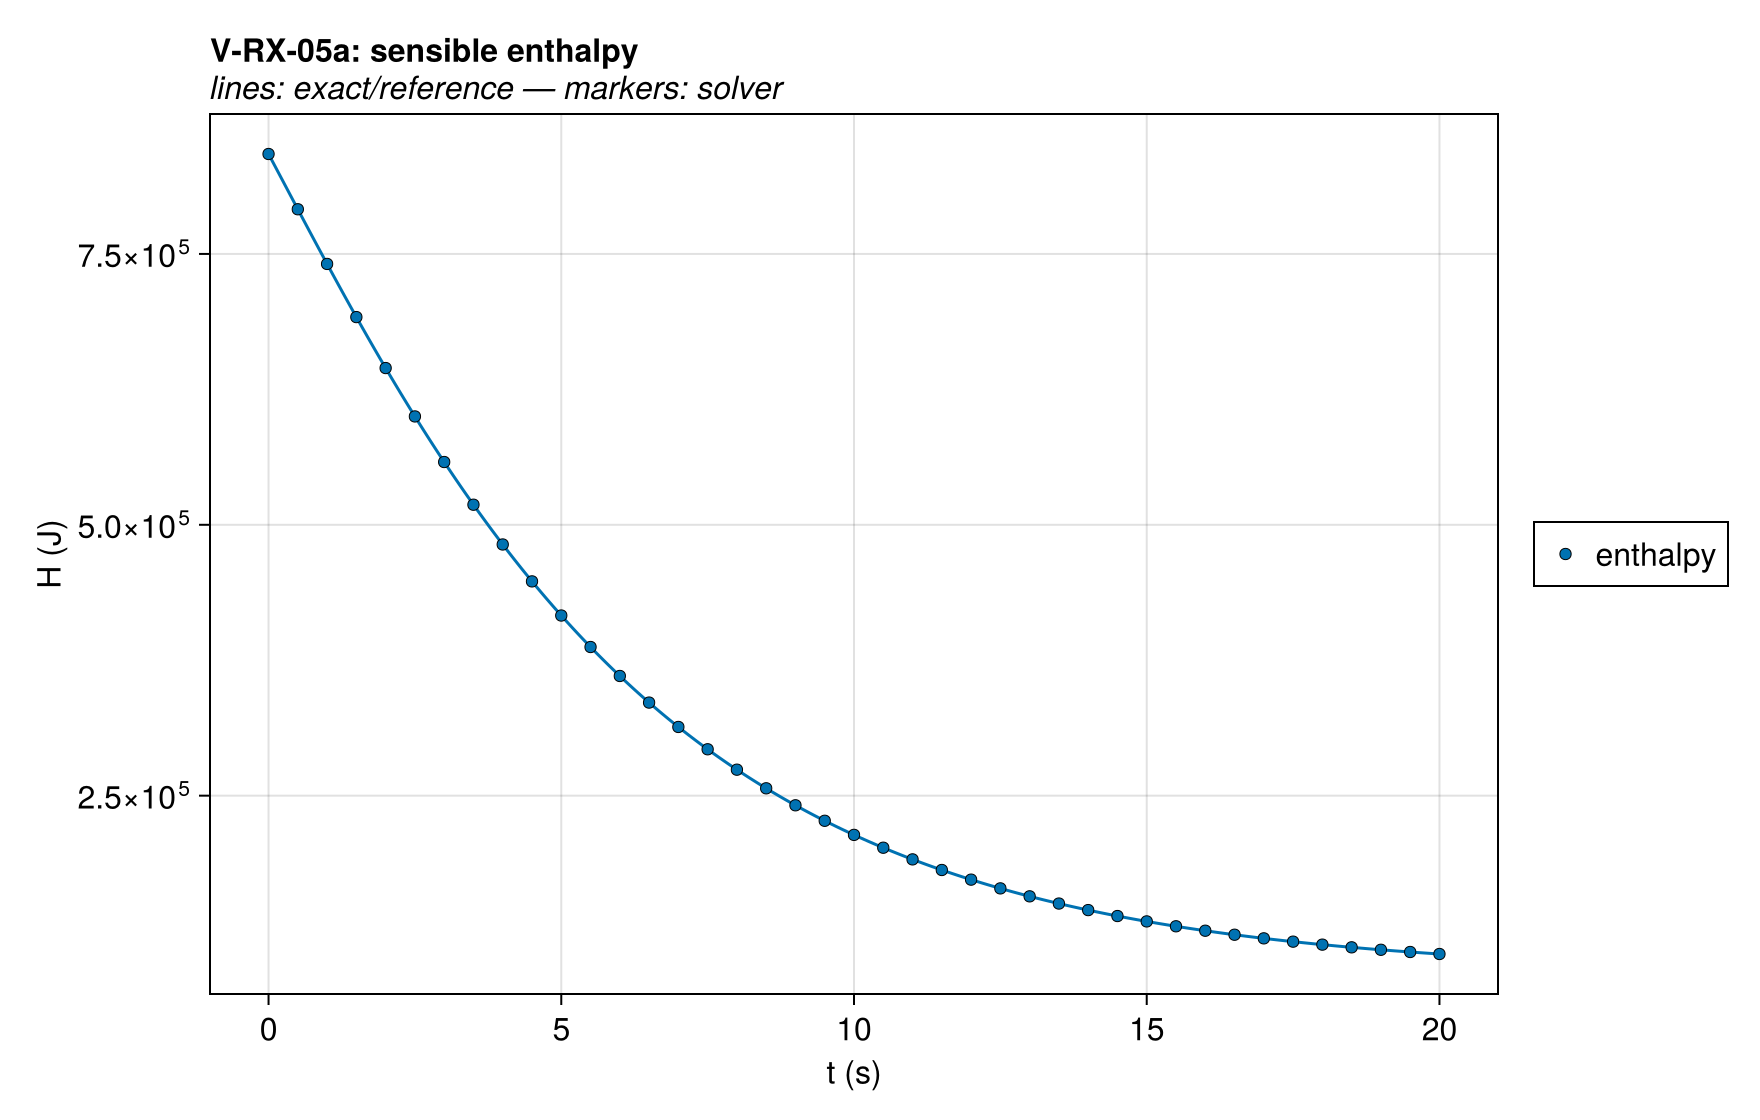

Data behind this chart, as committed beside it:
series, t (s), H (J), exact
enthalpy, 0.0, 842220, 842220
enthalpy, 0.5, 791217, 791217
enthalpy, 1.0, 740745, 740745
enthalpy, 1.5, 691699, 691699
enthalpy, 2.0, 644666, 644666
enthalpy, 2.5, 600011, 600011
enthalpy, 3.0, 557939, 557939
enthalpy, 3.5, 518544, 518544
enthalpy, 4.0, 481837, 481837
enthalpy, 4.5, 447773, 447773
enthalpy, 5.0, 416268, 416268
enthalpy, 5.5, 387210, 387210
enthalpy, 6.0, 360474, 360474
enthalpy, 6.5, 335924, 335924
enthalpy, 7.0, 313420, 313420
enthalpy, 7.5, 292822, 292822
enthalpy, 8.0, 273994, 273994
enthalpy, 8.5, 256804, 256804
enthalpy, 9.0, 241123, 241123
enthalpy, 9.5, 226832, 226832
enthalpy, 10.0, 213818, 213818
enthalpy, 10.5, 201975, 201975
enthalpy, 11.0, 191204, 191204
enthalpy, 11.5, 181412, 181412
enthalpy, 12.0, 172516, 172516
enthalpy, 12.5, 164437, 164437
enthalpy, 13.0, 157102, 157102
enthalpy, 13.5, 150445, 150445
enthalpy, 14.0, 144405, 144405
enthalpy, 14.5, 138927, 138927
enthalpy, 15.0, 133959, 133959
enthalpy, 15.5, 129455, 129455
enthalpy, 16.0, 125373, 125373
enthalpy, 16.5, 121673, 121673
enthalpy, 17.0, 118320, 118320
enthalpy, 17.5, 115283, 115283
enthalpy, 18.0, 112531, 112531
enthalpy, 18.5, 110038, 110038
enthalpy, 19.0, 107781, 107781
enthalpy, 19.5, 105736, 105736
enthalpy, 20.0, 103885, 103885
Gpyro V2, 0.0, 842220, 842220
Gpyro V2, 0.5, 791217, 791217
Gpyro V2, 1.0, 740744, 740745
Gpyro V2, 1.5, 691698, 691699
Gpyro V2, 2.0, 644664, 644666
Gpyro V2, 2.5, 600008, 600011
Gpyro V2, 3.0, 557936, 557939
Gpyro V2, 3.5, 518540, 518544
Gpyro V2, 4.0, 481833, 481837
Gpyro V2, 4.5, 447769, 447773
Gpyro V2, 5.0, 416264, 416268
Gpyro V2, 5.5, 387207, 387210
Gpyro V2, 6.0, 360472, 360474
Gpyro V2, 6.5, 335922, 335924
Gpyro V2, 7.0, 313419, 313420
Gpyro V2, 7.5, 292823, 292822
Gpyro V2, 8.0, 273996, 273994
Gpyro V2, 8.5, 256806, 256804
Gpyro V2, 9.0, 241127, 241123
... 22 more rows
